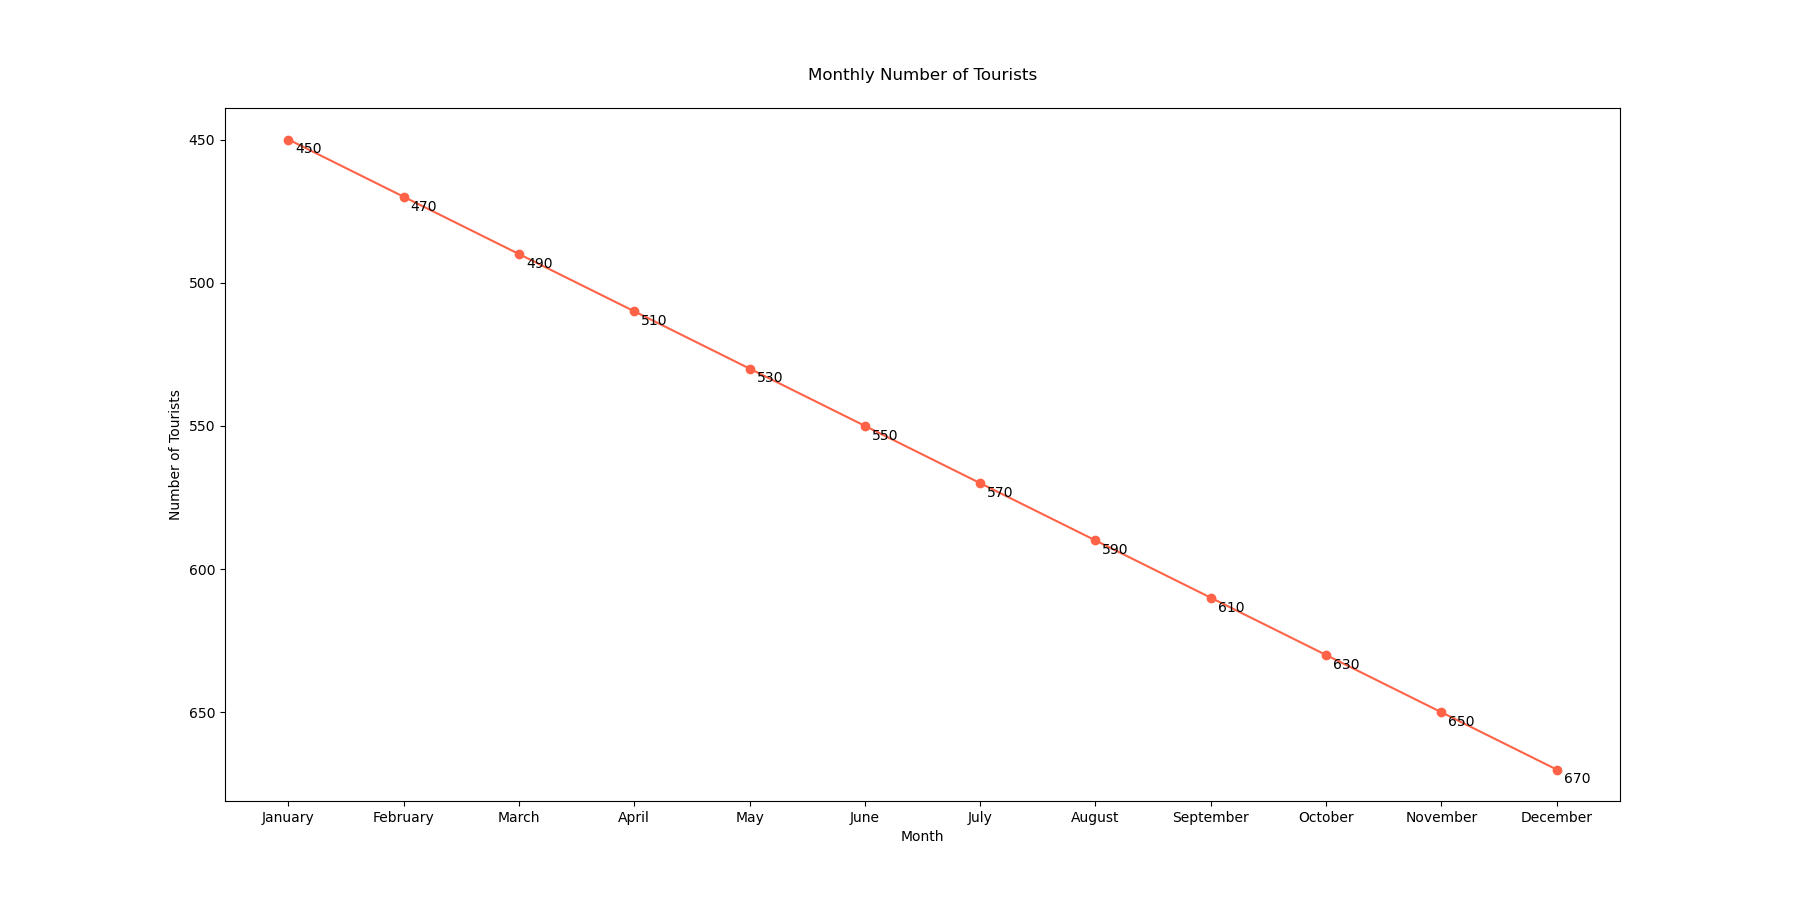

The table this chart was drawn from, first rows:
Month, Number of Tourists
January, 450
February, 470
March, 490
April, 510
May, 530
June, 550
July, 570
August, 590
September, 610
October, 630
November, 650
December, 670
